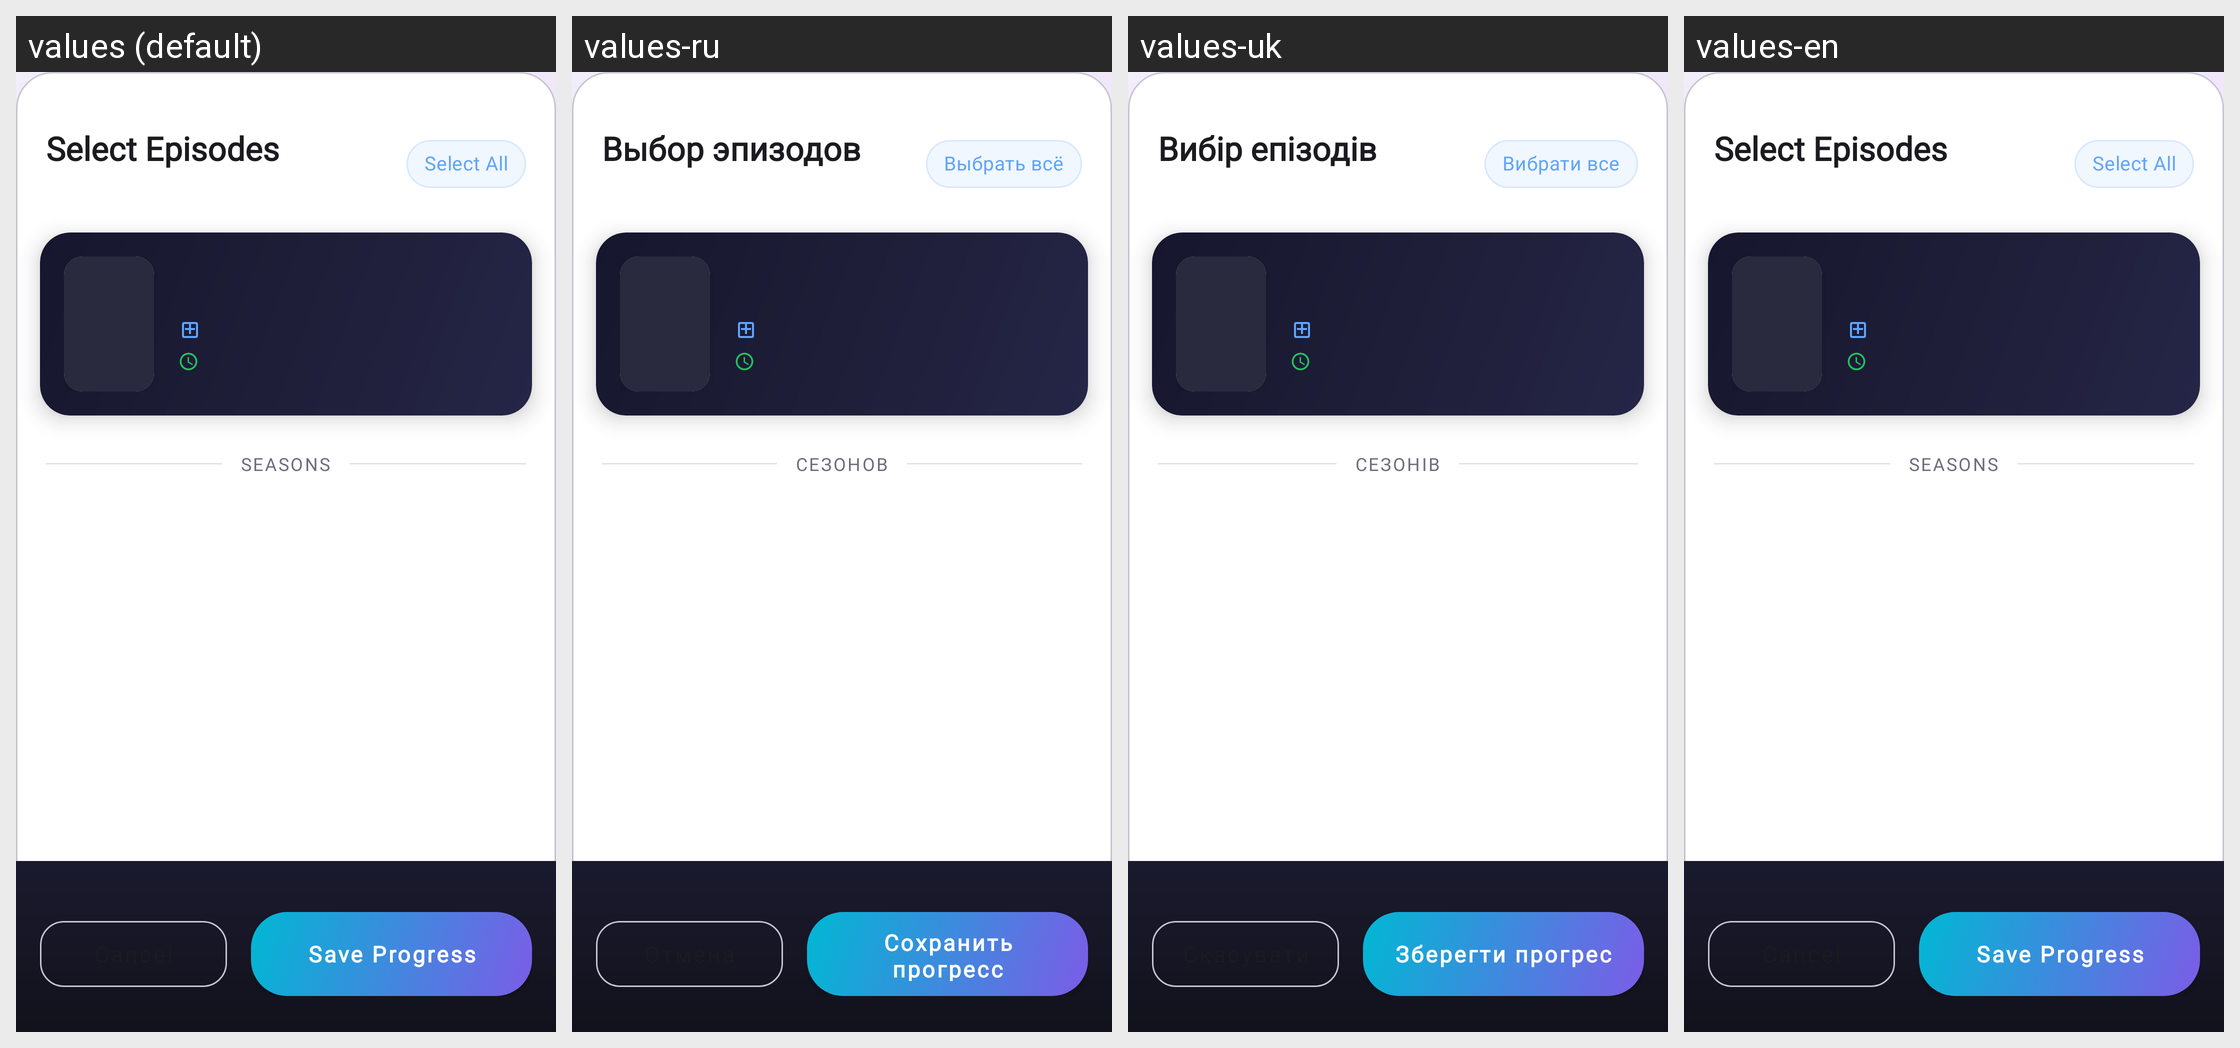

The same Android screen rendered under several of its app's locales, left to right. List the strings drawn on it with the default value and each locale's translation.
Android screen res/layout/bottom_sheet_tv_progress.xml rendered under 4 locales, left to right: values (default), values-ru, values-uk, values-en. Device: Nexus 5 (rendered at 1080×1920; each locale shown at half size, 540×960, under a caption strip naming it); theme Theme.MovieTimeTracker.
Strings drawn on this screen, with the default value and each locale's value (text and hints the layout hard-codes, and strings that could not be matched under every locale, appear in the picture but are not listed):

select_episodes
  values: Select Episodes
  values-ru: Выбор эпизодов
  values-uk: Вибір епізодів
  values-en: Select Episodes

select_all
  values: Select All
  values-ru: Выбрать всё
  values-uk: Вибрати все
  values-en: Select All

seasons
  values: Seasons
  values-ru: Сезонов
  values-uk: Сезонів
  values-en: Seasons

save_progress
  values: Save Progress
  values-ru: Сохранить прогресс
  values-uk: Зберегти прогрес
  values-en: Save Progress
